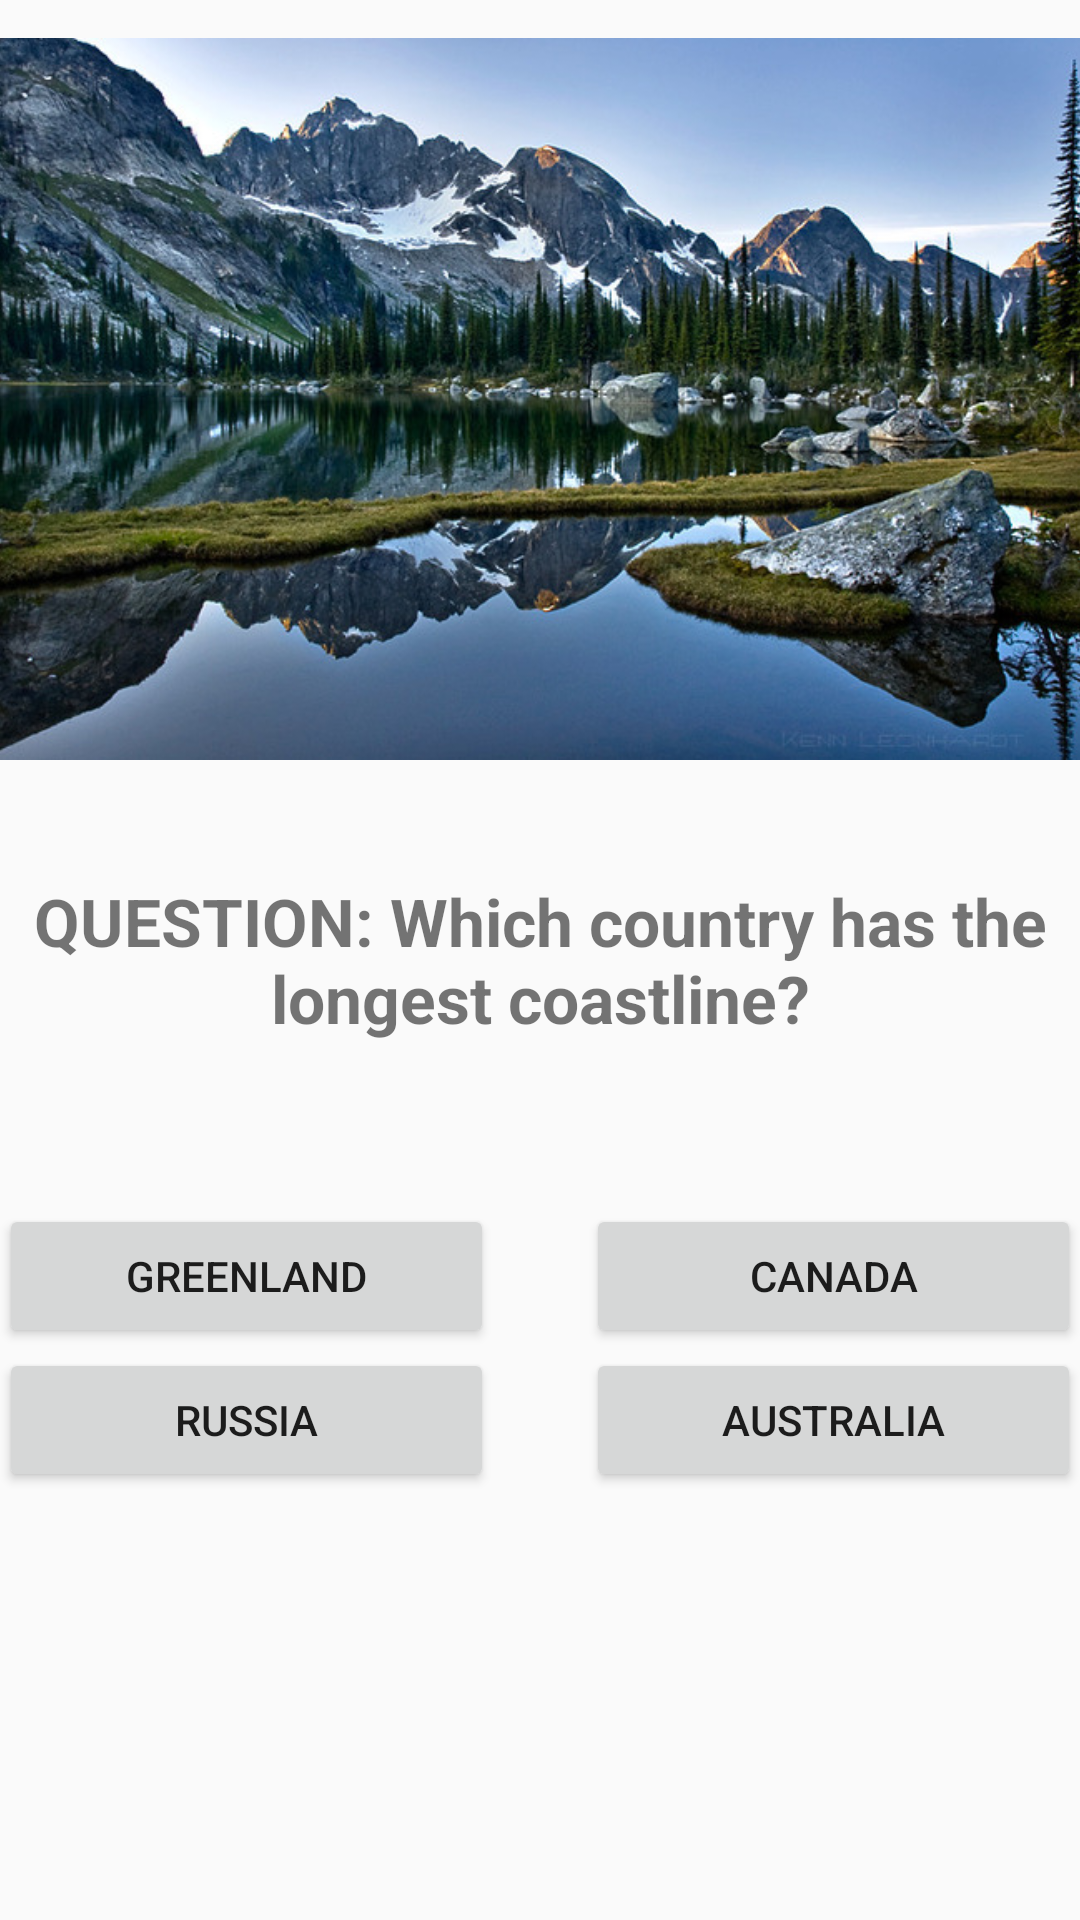

This screen was rendered from an Android layout file. Write that file and the resources it references.
<!-- AndroidManifest.xml: application theme AppTheme -->
<!-- res/layout/content_letter_e.xml -->
<?xml version="1.0" encoding="utf-8"?>
<RelativeLayout xmlns:android="http://schemas.android.com/apk/res/android"
    xmlns:app="http://schemas.android.com/apk/res-auto"
    xmlns:tools="http://schemas.android.com/tools"
    android:layout_width="match_parent"
    android:layout_height="match_parent"
    android:paddingBottom="@dimen/activity_vertical_margin"
    android:paddingLeft="@dimen/activity_horizontal_margin"
    android:paddingRight="@dimen/activity_horizontal_margin"
    android:paddingTop="@dimen/activity_vertical_margin"
    app:layout_behavior="@string/appbar_scrolling_view_behavior"
    tools:context="com.example.beckhaml.alphabet.letter_e"
    tools:showIn="@layout/activity_letter_e">

    <ImageView
        android:layout_width="wrap_content"
        android:layout_height="wrap_content"
        android:id="@+id/imageView2"
        android:src="@drawable/e_coastline1"
        android:layout_marginBottom="39dp"
        android:layout_above="@+id/textView7"
        android:layout_alignParentLeft="true"
        android:layout_alignParentStart="true"
        android:adjustViewBounds="true"/>

    <TextView
        android:layout_width="wrap_content"
        android:layout_height="wrap_content"
        android:text="QUESTION: Which country has the longest coastline?"
        android:textSize="22dp"
        android:textStyle="bold"
        android:textAlignment="center"
        android:id="@+id/textView7"
        android:layout_centerVertical="true"
        android:layout_alignParentLeft="true"
        android:layout_alignParentStart="true" />

    <Button
        android:layout_width="165dp"
        android:layout_height="wrap_content"
        android:text="GREENLAND"
        android:id="@+id/button8"
        android:layout_marginTop="54dp"
        android:layout_below="@+id/textView7" />

    <Button
        android:layout_width="165dp"
        android:layout_height="wrap_content"
        android:text="RUSSIA"
        android:id="@+id/button9"
        android:layout_alignTop="@+id/button11"
        android:layout_alignLeft="@+id/button8"
        android:layout_alignStart="@+id/button8" />

    <Button
        android:layout_width="165dp"
        android:layout_height="wrap_content"
        android:text="CANADA"
        android:id="@+id/button10"
        android:layout_alignTop="@+id/button8"
        android:layout_alignParentRight="true"
        android:layout_alignParentEnd="true" />

    <Button
        android:layout_width="165dp"
        android:layout_height="wrap_content"
        android:text="AUSTRALIA"
        android:id="@+id/button11"
        android:layout_below="@+id/button10"
        android:layout_alignLeft="@+id/button10"
        android:layout_alignStart="@+id/button10" />


</RelativeLayout>
<!-- res/layout/activity_letter_e.xml (included above) -->
<?xml version="1.0" encoding="utf-8"?>
<android.support.design.widget.CoordinatorLayout xmlns:android="http://schemas.android.com/apk/res/android"
    xmlns:app="http://schemas.android.com/apk/res-auto"
    xmlns:tools="http://schemas.android.com/tools"
    android:layout_width="match_parent"
    android:layout_height="match_parent"
    android:fitsSystemWindows="true"
    tools:context="com.example.beckhaml.alphabet.letter_e">

    <android.support.design.widget.AppBarLayout
        android:layout_width="match_parent"
        android:layout_height="wrap_content"
        android:theme="@style/AppTheme.AppBarOverlay">

        <android.support.v7.widget.Toolbar
            android:id="@+id/toolbar"
            android:layout_width="match_parent"
            android:layout_height="?attr/actionBarSize"
            android:background="?attr/colorPrimary"
            app:popupTheme="@style/AppTheme.PopupOverlay" />

    </android.support.design.widget.AppBarLayout>

    <include layout="@layout/content_letter_e" />

    

</android.support.design.widget.CoordinatorLayout>
<!-- resources referenced by this layout -->
<resources>
  <!-- drawable e_coastline1: jpg bitmap (drawable, 141405 bytes) -->
  <style name="AppTheme.AppBarOverlay" parent="ThemeOverlay.AppCompat.Dark.ActionBar" />
  <style name="AppTheme.PopupOverlay" parent="ThemeOverlay.AppCompat.Light" />
  <style name="AppTheme" parent="Theme.AppCompat.Light.DarkActionBar">
          
          <item name="colorPrimary">@color/colorPrimary</item>
          <item name="colorPrimaryDark">@color/colorPrimaryDark</item>
          <item name="colorAccent">@color/colorAccent</item>
      </style>
  <color name="colorPrimary">#3F51B5</color>
  <color name="colorPrimaryDark">#303F9F</color>
  <color name="colorAccent">#FF4081</color>
</resources>
